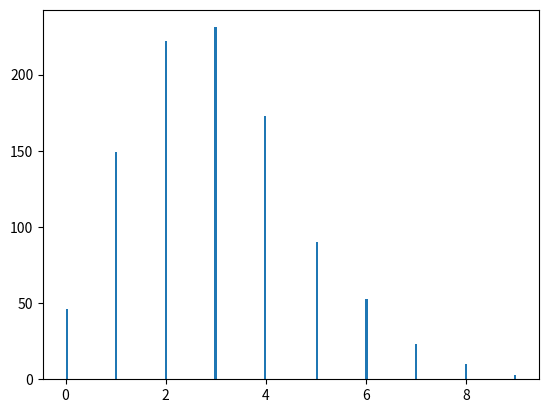

The matplotlib source for this figure:
# import the required libraries  
import numpy as np
import matplotlib.pyplot as plt  
import random
from numpy import random as rand
    
# store the random numbers in a list  
nums = []  
mu = 100
sigma = 25
    
for i in range(1000):  
    #s = random.gauss(mu,sigma)  
    s = rand.poisson(3,1)
    print(s[0])
    nums.append(s[0])
    
    
        
# plotting a graph  
plt.hist(nums, bins = 200)  
plt.show() 